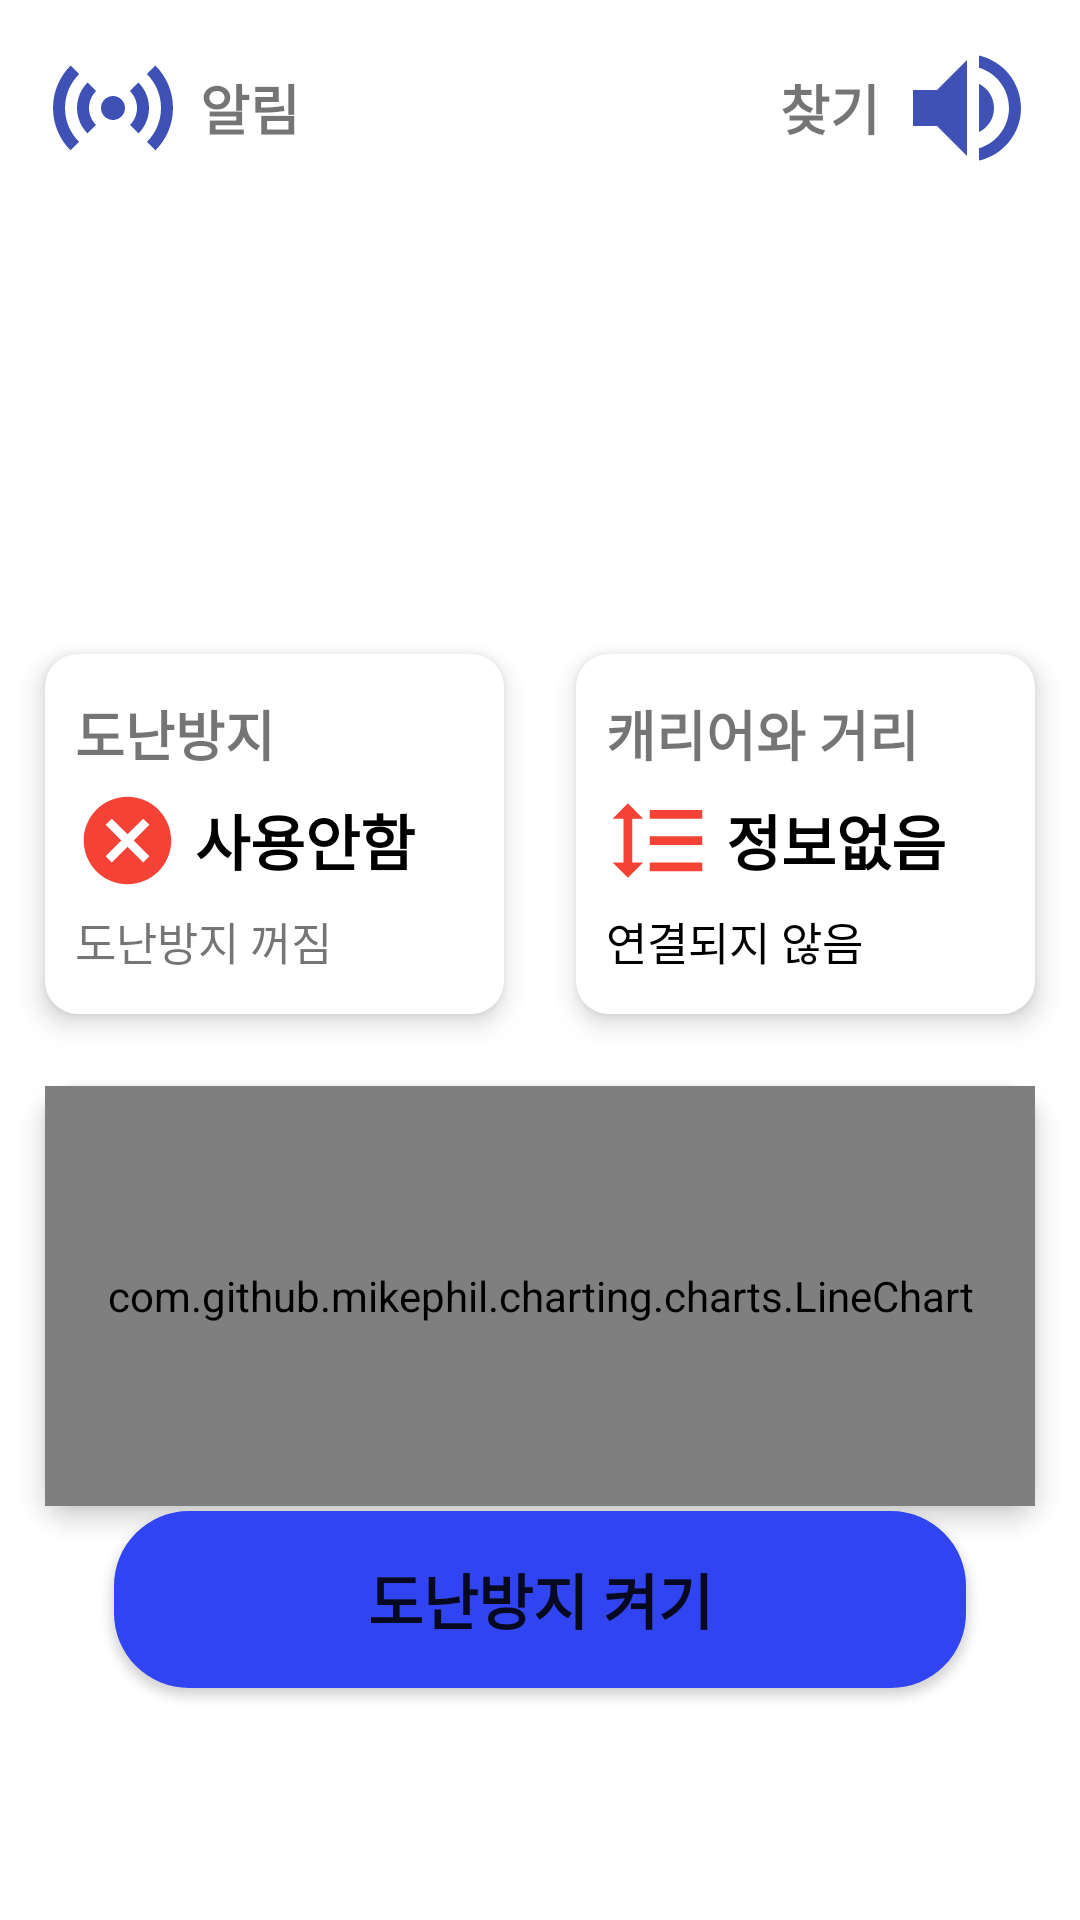

Android layout source for this screen:
<!-- AndroidManifest.xml: application theme Theme.Application -->
<!-- res/layout/fragment_find.xml -->
<?xml version="1.0" encoding="utf-8"?>
<androidx.constraintlayout.widget.ConstraintLayout xmlns:android="http://schemas.android.com/apk/res/android"
    xmlns:app="http://schemas.android.com/apk/res-auto"
    xmlns:tools="http://schemas.android.com/tools"
    android:layout_width="match_parent"
    android:layout_height="match_parent"
    tools:context=".ui.find.FindFragment">

    <LinearLayout
        android:layout_width="wrap_content"
        android:layout_height="wrap_content"
        app:layout_constraintBottom_toBottomOf="parent"
        app:layout_constraintEnd_toEndOf="parent"
        app:layout_constraintHorizontal_bias="0.95"
        app:layout_constraintStart_toStartOf="parent"
        app:layout_constraintTop_toTopOf="parent"
        app:layout_constraintVertical_bias="0.02">

        <TextView
            android:layout_width="wrap_content"
            android:layout_height="wrap_content"
            android:text="@string/findBtn_text"
            android:textSize="18sp"
            android:textStyle="bold"
            android:layout_gravity="center"
            android:layout_marginEnd="5dp">
        </TextView>

        <Button
            android:id="@+id/bell"
            android:layout_width="48dp"
            android:layout_height="48dp"
            android:background="@drawable/find_bell_on"
            app:backgroundTint="@null"
            tools:ignore="SpeakableTextPresentCheck" />
    </LinearLayout>

    <LinearLayout
        android:layout_width="wrap_content"
        android:layout_height="wrap_content"
        app:layout_constraintBottom_toBottomOf="parent"
        app:layout_constraintEnd_toEndOf="parent"
        app:layout_constraintHorizontal_bias="0.05"
        app:layout_constraintStart_toStartOf="parent"
        app:layout_constraintTop_toTopOf="parent"
        app:layout_constraintVertical_bias="0.02">

        <Button
            android:id="@+id/ignore"
            android:layout_width="48dp"
            android:layout_height="48dp"
            android:background="@drawable/find_ignore_off"
            app:backgroundTint="@null"
            tools:ignore="SpeakableTextPresentCheck" />

        <TextView
            android:id="@+id/text_ignore"
            android:layout_width="wrap_content"
            android:layout_height="wrap_content"
            android:text="@string/text_ignore"
            android:textSize="18sp"
            android:textStyle="bold"
            android:layout_gravity="center"
            android:layout_marginStart="5dp">
        </TextView>
    </LinearLayout>

    <ImageView
        android:id="@+id/find_icon"
        android:layout_width="180dp"
        android:layout_height="180dp"
        android:contentDescription="@string/nav_header_desc"
        app:layout_constraintBottom_toBottomOf="parent"
        app:layout_constraintEnd_toEndOf="parent"
        app:layout_constraintHorizontal_bias="0.5"
        app:layout_constraintStart_toStartOf="parent"
        app:layout_constraintTop_toTopOf="parent"
        app:layout_constraintVertical_bias="0.12"
        app:srcCompat="@drawable/ringring" />

    <LinearLayout
        android:layout_width="wrap_content"
        android:layout_height="wrap_content"
        android:orientation="vertical"
        app:layout_constraintBottom_toBottomOf="parent"
        app:layout_constraintEnd_toEndOf="parent"
        app:layout_constraintHorizontal_bias="0.5"
        app:layout_constraintStart_toStartOf="parent"
        app:layout_constraintTop_toTopOf="parent"
        app:layout_constraintVertical_bias="0.62">

        <LinearLayout
            android:layout_width="match_parent"
            android:layout_height="wrap_content"
            android:orientation="horizontal"
            app:layout_constraintBottom_toBottomOf="parent"
            app:layout_constraintEnd_toEndOf="parent"
            app:layout_constraintStart_toStartOf="parent"
            app:layout_constraintTop_toTopOf="parent"
            app:layout_constraintVertical_bias="1">

            <LinearLayout
                android:layout_width="153dp"
                android:layout_height="120dp"
                android:layout_margin="12dp"
                android:background="@drawable/icon_rounded"
                android:backgroundTint="@color/white"
                android:elevation="5dp"
                android:gravity="center_vertical"
                android:orientation="vertical"
                android:padding="10dp">

                <TextView
                    android:layout_width="wrap_content"
                    android:layout_height="wrap_content"
                    android:layout_marginBottom="5dp"
                    android:text="@string/title_security"
                    android:textSize="18sp"
                    android:textStyle="bold" />

                <LinearLayout
                    android:layout_width="wrap_content"
                    android:layout_height="wrap_content"
                    android:gravity="center_vertical"
                    tools:ignore="UseCompoundDrawables">

                    <ImageView
                        android:id="@+id/security_icon"
                        android:layout_width="35dp"
                        android:layout_height="35dp"
                        app:srcCompat="@drawable/info_security_off"
                        tools:ignore="ContentDescription" />

                    <TextView
                        android:id="@+id/alert_status"
                        android:layout_width="wrap_content"
                        android:layout_height="wrap_content"
                        android:layout_marginStart="5dp"
                        android:text="@string/main_security"
                        android:textColor="@color/black"
                        android:textSize="20sp"
                        android:textStyle="bold" />
                </LinearLayout>

                <TextView
                    android:id="@+id/security_sub"
                    android:layout_width="wrap_content"
                    android:layout_height="wrap_content"
                    android:layout_marginTop="5dp"
                    android:text="@string/sub_security"
                    android:textSize="15sp" />
            </LinearLayout>

            <LinearLayout
                android:layout_width="153dp"
                android:layout_height="120dp"
                android:layout_margin="12dp"
                android:background="@drawable/icon_rounded"
                android:backgroundTint="@color/white"
                android:elevation="5dp"
                android:gravity="center_vertical"
                android:orientation="vertical"
                android:padding="10dp">

                <TextView
                    android:layout_width="wrap_content"
                    android:layout_height="wrap_content"
                    android:layout_marginBottom="5dp"
                    android:text="@string/title_distance"
                    android:textSize="18sp"
                    android:textStyle="bold" />

                <LinearLayout
                    android:layout_width="wrap_content"
                    android:layout_height="wrap_content"
                    android:gravity="center_vertical"
                    tools:ignore="UseCompoundDrawables">

                    <ImageView
                        android:id="@+id/distance_icon"
                        android:layout_width="35dp"
                        android:layout_height="35dp"
                        app:srcCompat="@drawable/find_distance_off"
                        tools:ignore="ContentDescription" />

                    <TextView
                        android:id="@+id/find_distance"
                        android:layout_width="wrap_content"
                        android:layout_height="wrap_content"
                        android:layout_marginStart="5dp"
                        android:text="@string/main_distance"
                        android:textColor="@color/black"
                        android:textSize="20sp"
                        android:textStyle="bold" />
                </LinearLayout>

                <TextView
                    android:id="@+id/distance_sub"
                    android:layout_width="wrap_content"
                    android:layout_height="wrap_content"
                    android:layout_marginTop="5dp"
                    android:text="@string/sub_distance"
                    android:textColor="@color/black"
                    android:textSize="15sp" />
            </LinearLayout>
        </LinearLayout>

        <LinearLayout
            android:layout_width="wrap_content"
            android:layout_height="wrap_content"
            android:background="@drawable/icon_rounded"
            android:backgroundTint="@color/white"
            android:elevation="5dp"
            android:layout_margin="12dp">

            <com.github.mikephil.charting.charts.LineChart
                android:id="@+id/lineChart"
                android:layout_width="330dp"
                android:layout_height="140dp"/>
        </LinearLayout>
    </LinearLayout>

    <Button
        android:id="@+id/alertBtn"
        android:layout_width="284dp"
        android:layout_height="59dp"
        android:background="@drawable/button_round"
        android:text="@string/alert_Btn"
        android:textSize="20sp"
        android:textStyle="bold"
        app:backgroundTint="@null"
        app:layout_constraintBottom_toBottomOf="parent"
        app:layout_constraintEnd_toEndOf="parent"
        app:layout_constraintHorizontal_bias="0.5"
        app:layout_constraintStart_toStartOf="parent"
        app:layout_constraintTop_toTopOf="parent"
        app:layout_constraintVertical_bias="0.867" />

    <FrameLayout
        android:id="@+id/loading_overlay"
        android:layout_width="match_parent"
        android:layout_height="match_parent"
        android:visibility="gone"
        android:background="#48000000"
        app:layout_constraintBottom_toBottomOf="parent"
        app:layout_constraintEnd_toEndOf="parent"
        app:layout_constraintHorizontal_bias="0.5"
        app:layout_constraintStart_toStartOf="parent"
        app:layout_constraintTop_toTopOf="parent"
        app:layout_constraintVertical_bias="0.5">

        <com.airbnb.lottie.LottieAnimationView
            android:id="@+id/lottieView"
            android:layout_width="120dp"
            android:layout_height="120dp"
            android:visibility="gone"
            android:layout_gravity="center"
            app:lottie_rawRes="@raw/loading_animation"
            app:lottie_autoPlay="true"
            app:lottie_loop="true"
            tools:ignore="MissingConstraints" />

        <TextView
            android:layout_width="wrap_content"
            android:layout_height="wrap_content"
            android:text="@string/loading"
            android:textColor="@color/white"
            android:textSize="30sp"
            android:textStyle="bold"
            android:layout_gravity="center"
            android:layout_marginTop="60dp"
            android:padding="5dp"/>
    </FrameLayout>

</androidx.constraintlayout.widget.ConstraintLayout>
<!-- resources referenced by this layout -->
<resources>
  <color name="black">#FF000000</color>
  <color name="white">#FFFFFFFF</color>
  <!-- drawable button_round (drawable) -->
  <?xml version="1.0" encoding="utf-8"?>
  <shape xmlns:android="http://schemas.android.com/apk/res/android"
      android:padding="10dp"
      android:shape="rectangle" >
      <solid android:color="#3144F2" />
      <corners
          android:bottomLeftRadius="25dp"
          android:bottomRightRadius="25dp"
          android:topLeftRadius="25dp"
          android:topRightRadius="25dp" />
  </shape>
  <!-- drawable find_bell_on (drawable) -->
  <vector xmlns:android="http://schemas.android.com/apk/res/android" android:autoMirrored="true" android:height="24dp" android:tint="#3F51B5" android:viewportHeight="24" android:viewportWidth="24" android:width="24dp">
        
      <path android:fillColor="@android:color/white" android:pathData="M3,9v6h4l5,5L12,4L7,9L3,9zM16.5,12c0,-1.77 -1.02,-3.29 -2.5,-4.03v8.05c1.48,-0.73 2.5,-2.25 2.5,-4.02zM14,3.23v2.06c2.89,0.86 5,3.54 5,6.71s-2.11,5.85 -5,6.71v2.06c4.01,-0.91 7,-4.49 7,-8.77s-2.99,-7.86 -7,-8.77z"/>
      
  </vector>
  <!-- drawable find_distance_off (drawable) -->
  <vector xmlns:android="http://schemas.android.com/apk/res/android" android:height="24dp" android:tint="@color/red_500" android:viewportHeight="24" android:viewportWidth="24" android:width="24dp">
        
      <path android:fillColor="@android:color/white" android:pathData="M6,7h2.5L5,3.5 1.5,7L4,7v10L1.5,17L5,20.5 8.5,17L6,17L6,7zM10,5v2h12L22,5L10,5zM10,19h12v-2L10,17v2zM10,13h12v-2L10,11v2z"/>
      
  </vector>
  <!-- drawable icon_rounded (drawable) -->
  <?xml version="1.0" encoding="utf-8"?>
  <shape xmlns:android="http://schemas.android.com/apk/res/android"
      android:shape="rectangle" >
      <solid android:color="@color/white" />
      <corners
          android:bottomLeftRadius="11dp"
          android:bottomRightRadius="11dp"
          android:topLeftRadius="11dp"
          android:topRightRadius="11dp" />
  </shape>
  <!-- drawable info_security_off (drawable) -->
  <vector xmlns:android="http://schemas.android.com/apk/res/android" android:height="24dp" android:tint="#F44336" android:viewportHeight="24" android:viewportWidth="24" android:width="24dp">
        
      <path android:fillColor="@android:color/white" android:pathData="M12,2C6.47,2 2,6.47 2,12s4.47,10 10,10 10,-4.47 10,-10S17.53,2 12,2zM17,15.59L15.59,17 12,13.41 8.41,17 7,15.59 10.59,12 7,8.41 8.41,7 12,10.59 15.59,7 17,8.41 13.41,12 17,15.59z"/>
      
  </vector>
  <string name="alert_Btn">도난방지 켜기</string>
  <string name="findBtn_text">찾기</string>
  <string name="loading" tools:ignore="TypographyEllipsis">로드중...</string>
  <string name="main_distance">정보없음</string>
  <string name="main_security">사용안함</string>
  <string name="nav_header_desc">네비게이션 해더</string>
  <string name="sub_distance">연결되지 않음</string>
  <string name="sub_security">도난방지 꺼짐</string>
  <string name="text_ignore">알림</string>
  <string name="title_distance">캐리어와 거리</string>
  <string name="title_security">도난방지</string>
  <style name="Theme.Application" parent="Theme.MaterialComponents.DayNight.DarkActionBar">
          <item name="colorPrimary">@color/indigo_500</item>      
          <item name="colorPrimaryVariant">@color/indigo_500</item>   
          <item name="colorOnPrimary">@color/white</item>
          <item name="android:statusBarColor">?attr/colorPrimaryVariant</item>
      </style>
  <color name="red_500">#F44336</color>
  <color name="indigo_500">#3F51B5</color>
</resources>
